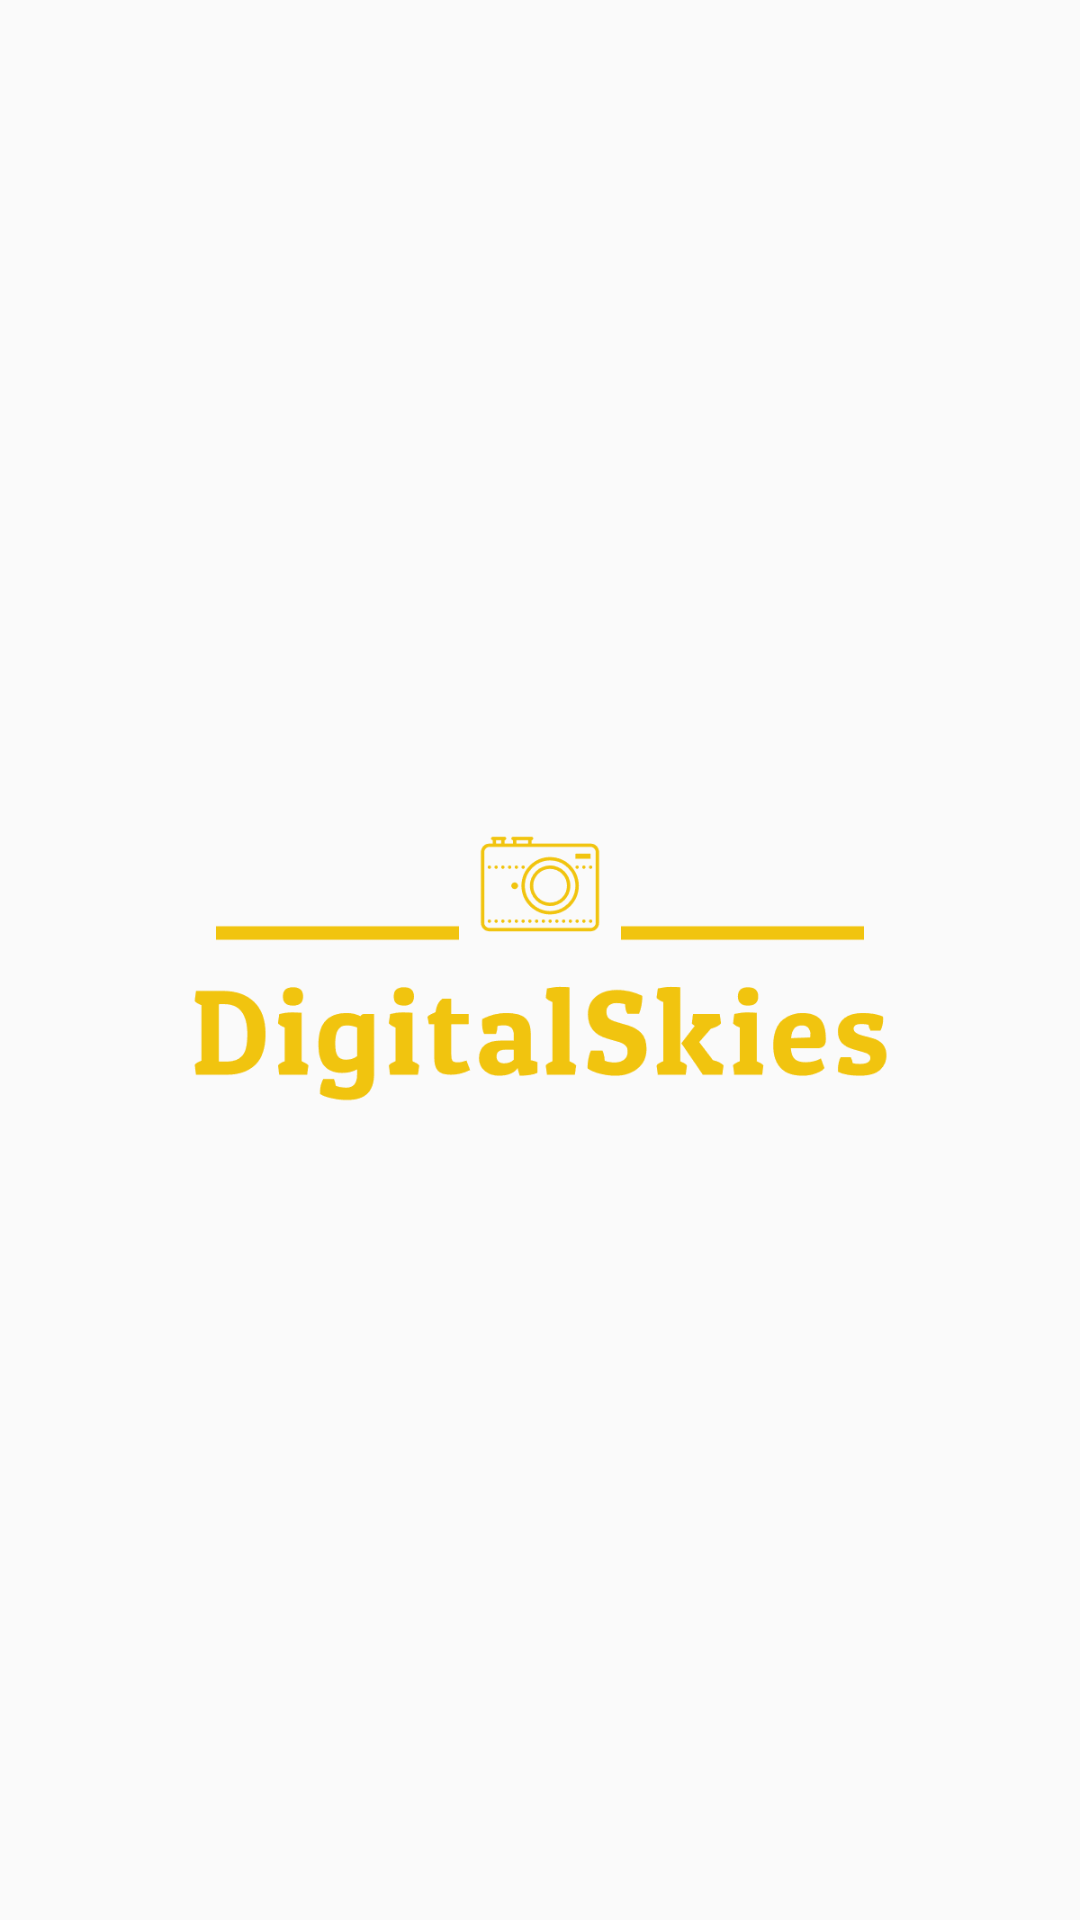

Here is an Android app screen rendered from its layout file. Give the layout XML and the strings, colors and styles it references.
<!-- AndroidManifest.xml: application theme AppTheme -->
<!-- res/layout/activity_splashscreen.xml -->
<?xml version="1.0" encoding="utf-8"?>
<LinearLayout xmlns:android="http://schemas.android.com/apk/res/android"
    android:orientation="vertical"
    android:layout_width="match_parent"
    android:layout_height="match_parent"
    android:background="#0000">

    <androidx.appcompat.widget.AppCompatImageView
        android:id="@+id/logo"
        android:layout_width="wrap_content"
        android:layout_height="wrap_content"
        android:src="@drawable/logo_transparent"/>

</LinearLayout>
<!-- resources referenced by this layout -->
<resources>
  <!-- drawable logo_transparent: png bitmap (drawable, 7433 bytes) -->
  <style name="AppTheme" parent="Theme.AppCompat.Light.DarkActionBar">
      
  
  
      </style>
</resources>
